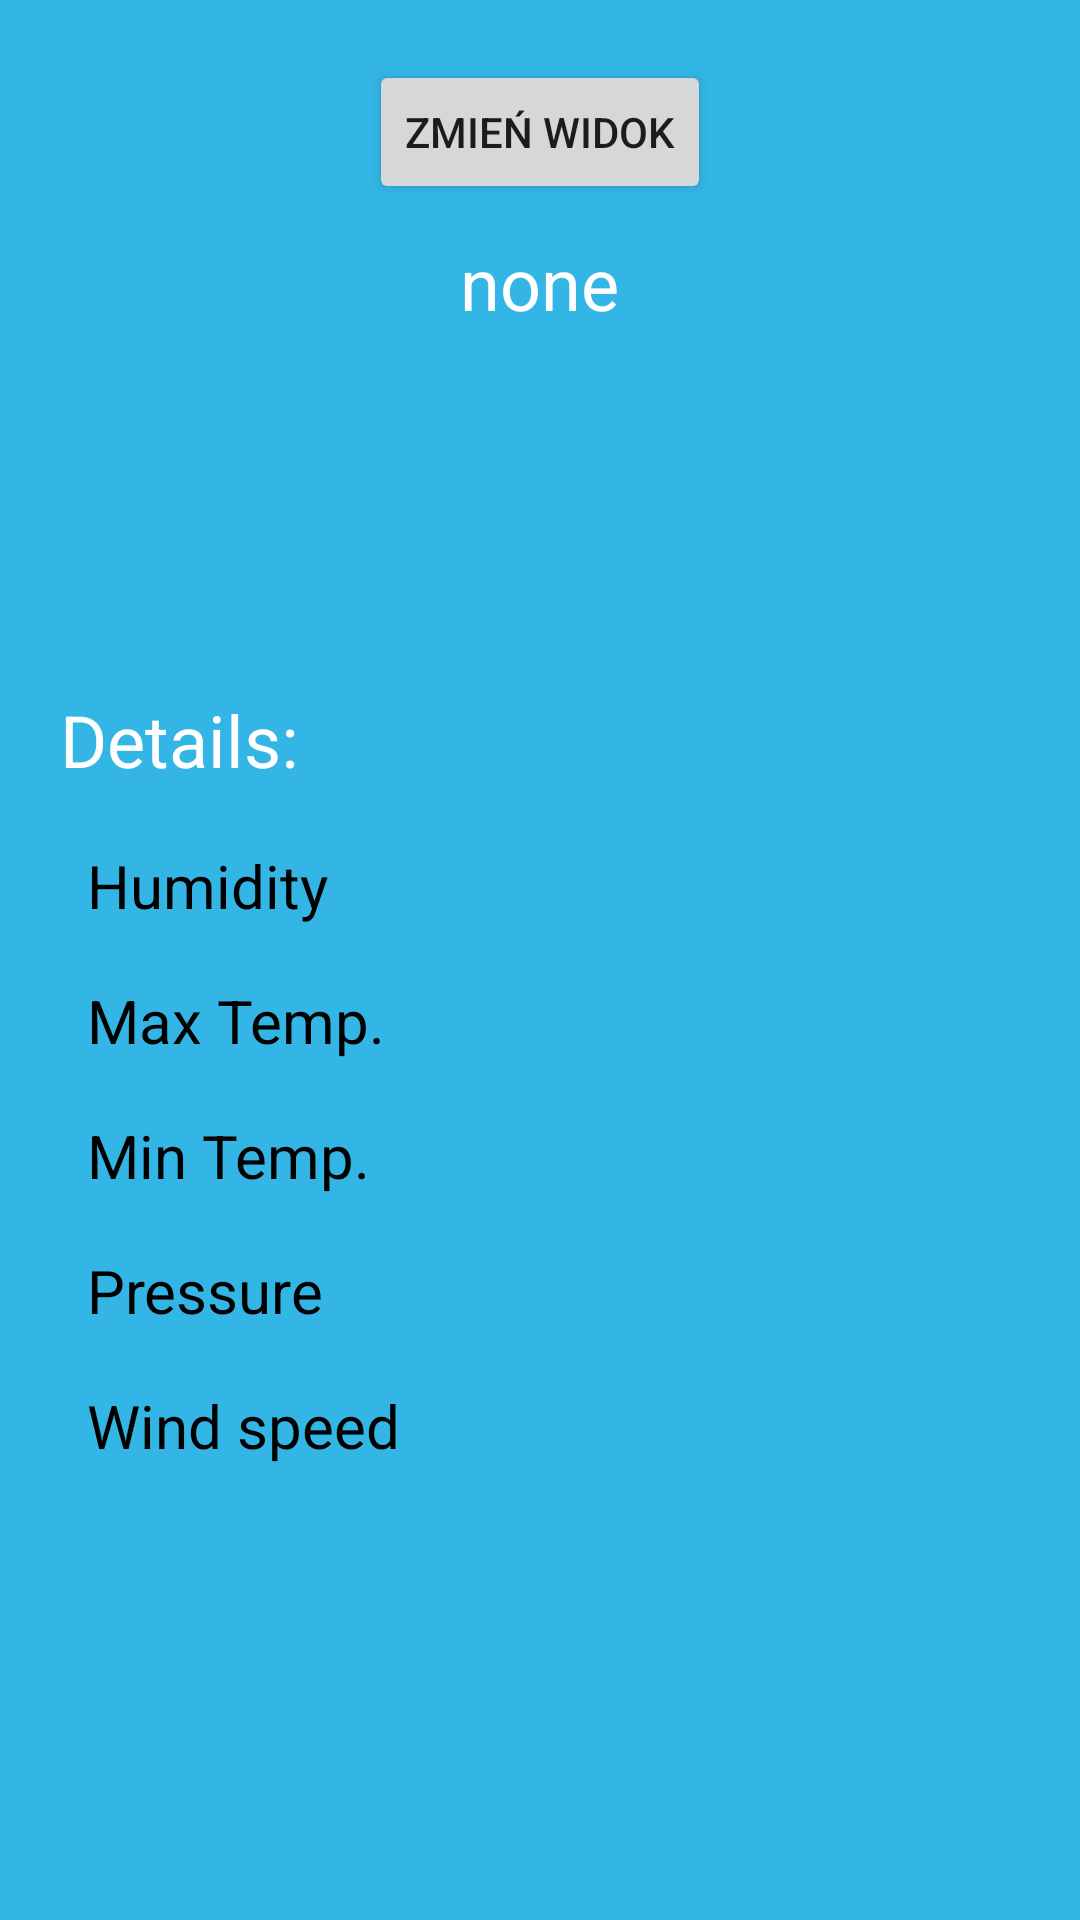

Produce the Android XML layout that renders to this screen, including the resource entries it uses.
<!-- AndroidManifest.xml: application theme Theme.WeatherInfoApp -->
<!-- res/layout/activity_main_location.xml -->
<?xml version="1.0" encoding="utf-8"?>
<LinearLayout
    xmlns:android="http://schemas.android.com/apk/res/android"
    xmlns:tools="http://schemas.android.com/tools"
    xmlns:app="http://schemas.android.com/apk/res-auto"
    android:layout_width="match_parent"
    android:layout_height="match_parent"
    tools:context=".MainActivity"
    android:padding="20dp"
    android:gravity="center_horizontal"
    android:orientation="vertical"
    android:background="@android:color/holo_blue_light"
    >

    <Button
        android:layout_width="wrap_content"
        android:layout_height="wrap_content"
        android:id="@+id/changeView"
        android:text="@string/zmie_widok"
        />

    <LinearLayout
        android:layout_width="match_parent"
        android:layout_height="wrap_content"
        android:gravity="center"
        android:layout_marginTop="10dp"
        android:layout_marginBottom="10dp"
        >
        <TextView
            android:layout_width="wrap_content"
            android:layout_height="wrap_content"
            android:id="@+id/cityname"
            android:text="none"
            android:textColor="@color/white"
            android:textSize="24sp"

            />

    </LinearLayout>


    <RelativeLayout
        android:layout_width="match_parent"
        android:layout_height="wrap_content"
        >

        <ImageView
            android:id="@+id/weather_icon"
            android:layout_width="100dp"
            android:layout_height="100dp"
            android:layout_alignParentStart="true" />

        <LinearLayout
            android:layout_width="wrap_content"
            android:layout_height="wrap_content"
            android:layout_centerInParent="true"
            android:orientation="vertical"
            >
            <TextView
                android:layout_width="wrap_content"
                android:layout_height="wrap_content"
                android:id="@+id/tv_temp"
                android:textColor="@color/white"
                />
            <TextView
                android:layout_width="wrap_content"
                android:layout_height="wrap_content"
                android:id="@+id/tv_weather"
                android:textColor="@color/white"
                />
        </LinearLayout>
    </RelativeLayout>


    <TextView
        android:layout_width="match_parent"
        android:layout_height="wrap_content"
        android:text="@string/details"
        android:textColor="@color/white"
        android:textSize="24sp"
        android:layout_marginTop="10dp"

        />

    <LinearLayout
        android:layout_width="match_parent"
        android:layout_height="match_parent"
        android:layout_marginTop="10dp"
        android:orientation="horizontal"
        >

        <LinearLayout
            android:layout_width="wrap_content"
            android:layout_height="match_parent"
            android:orientation="vertical">

            <TextView
                android:layout_width="match_parent"
                android:layout_height="wrap_content"
                android:textSize="20sp"
                android:textColor="@color/black"
                android:text="@string/humidity"
                android:layout_margin="7dp"
                android:padding="2dp"
                />

            <TextView
                android:layout_width="match_parent"
                android:layout_height="wrap_content"
                android:textSize="20sp"
                android:textColor="@color/black"
                android:text="@string/max_temp"
                android:layout_margin="7dp"
                android:padding="2dp"
                />

            <TextView
                android:layout_width="match_parent"
                android:layout_height="wrap_content"
                android:textSize="20sp"
                android:textColor="@color/black"
                android:text="@string/min_temp"
                android:layout_margin="7dp"
                android:padding="2dp"
                />

            <TextView
                android:layout_width="match_parent"
                android:layout_height="wrap_content"
                android:textSize="20sp"
                android:textColor="@color/black"
                android:text="@string/pressure"
                android:layout_margin="7dp"
                android:padding="2dp"
                />

            <TextView
                android:layout_width="match_parent"
                android:layout_height="wrap_content"
                android:textSize="20sp"
                android:textColor="@color/black"
                android:text="@string/wind_speed"
                android:layout_margin="7dp"
                android:padding="2dp"
                />

        </LinearLayout>

        <LinearLayout
            android:layout_width="wrap_content"
            android:layout_height="match_parent"
            android:orientation="vertical">

            <TextView
                android:layout_width="match_parent"
                android:layout_height="wrap_content"
                android:textSize="20sp"
                android:textColor="@color/white"
                android:id="@+id/humidity"
                android:layout_margin="7dp"
                android:padding="2dp"
                />

            <TextView
                android:layout_width="match_parent"
                android:layout_height="wrap_content"
                android:textSize="20sp"
                android:textColor="@color/white"
                android:id="@+id/max_temp"
                android:layout_margin="7dp"
                android:padding="2dp"
                />

            <TextView
                android:layout_width="match_parent"
                android:layout_height="wrap_content"
                android:textSize="20sp"
                android:textColor="@color/white"
                android:id="@+id/min_temp"
                android:layout_margin="7dp"
                android:padding="2dp"
                />

            <TextView
                android:layout_width="match_parent"
                android:layout_height="wrap_content"
                android:textSize="20sp"
                android:textColor="@color/white"
                android:id="@+id/pressure"
                android:layout_margin="7dp"
                android:padding="2dp"
                />

            <TextView
                android:layout_width="match_parent"
                android:layout_height="wrap_content"
                android:textSize="20sp"
                android:textColor="@color/white"
                android:id="@+id/wind_speed"
                android:layout_margin="7dp"
                android:padding="2dp"
                />

        </LinearLayout>

    </LinearLayout>


</LinearLayout>
<!-- resources referenced by this layout -->
<resources>
  <string name="details">Details:</string>
  <string name="humidity">Humidity</string>
  <string name="max_temp">Max Temp.</string>
  <string name="min_temp">Min Temp.</string>
  <string name="pressure">Pressure</string>
  <string name="wind_speed">Wind speed</string>
  <string name="zmie_widok">Zmień widok</string>
  <style name="Theme.WeatherInfoApp" parent="Theme.MaterialComponents.DayNight.DarkActionBar">
          
          <item name="colorPrimary">@color/purple_500</item>
          <item name="colorPrimaryVariant">@color/purple_700</item>
          <item name="colorOnPrimary">@color/white</item>
          
          <item name="colorSecondary">@color/teal_200</item>
          <item name="colorSecondaryVariant">@color/teal_700</item>
          <item name="colorOnSecondary">@color/black</item>
          
          <item name="android:statusBarColor" tools:targetApi="l">?attr/colorPrimaryVariant</item>
          
      </style>
  <!-- not gathered from this repository: default colours our renderer supplied (Android Studio template values) -->
  <color name="purple_500">#FF6200EE</color>
  <color name="purple_700">#FF3700B3</color>
  <color name="teal_200">#FF03DAC5</color>
  <color name="teal_700">#FF018786</color>
  <color name="black">#FF000000</color>
  <color name="white">#FFFFFFFF</color>
</resources>
